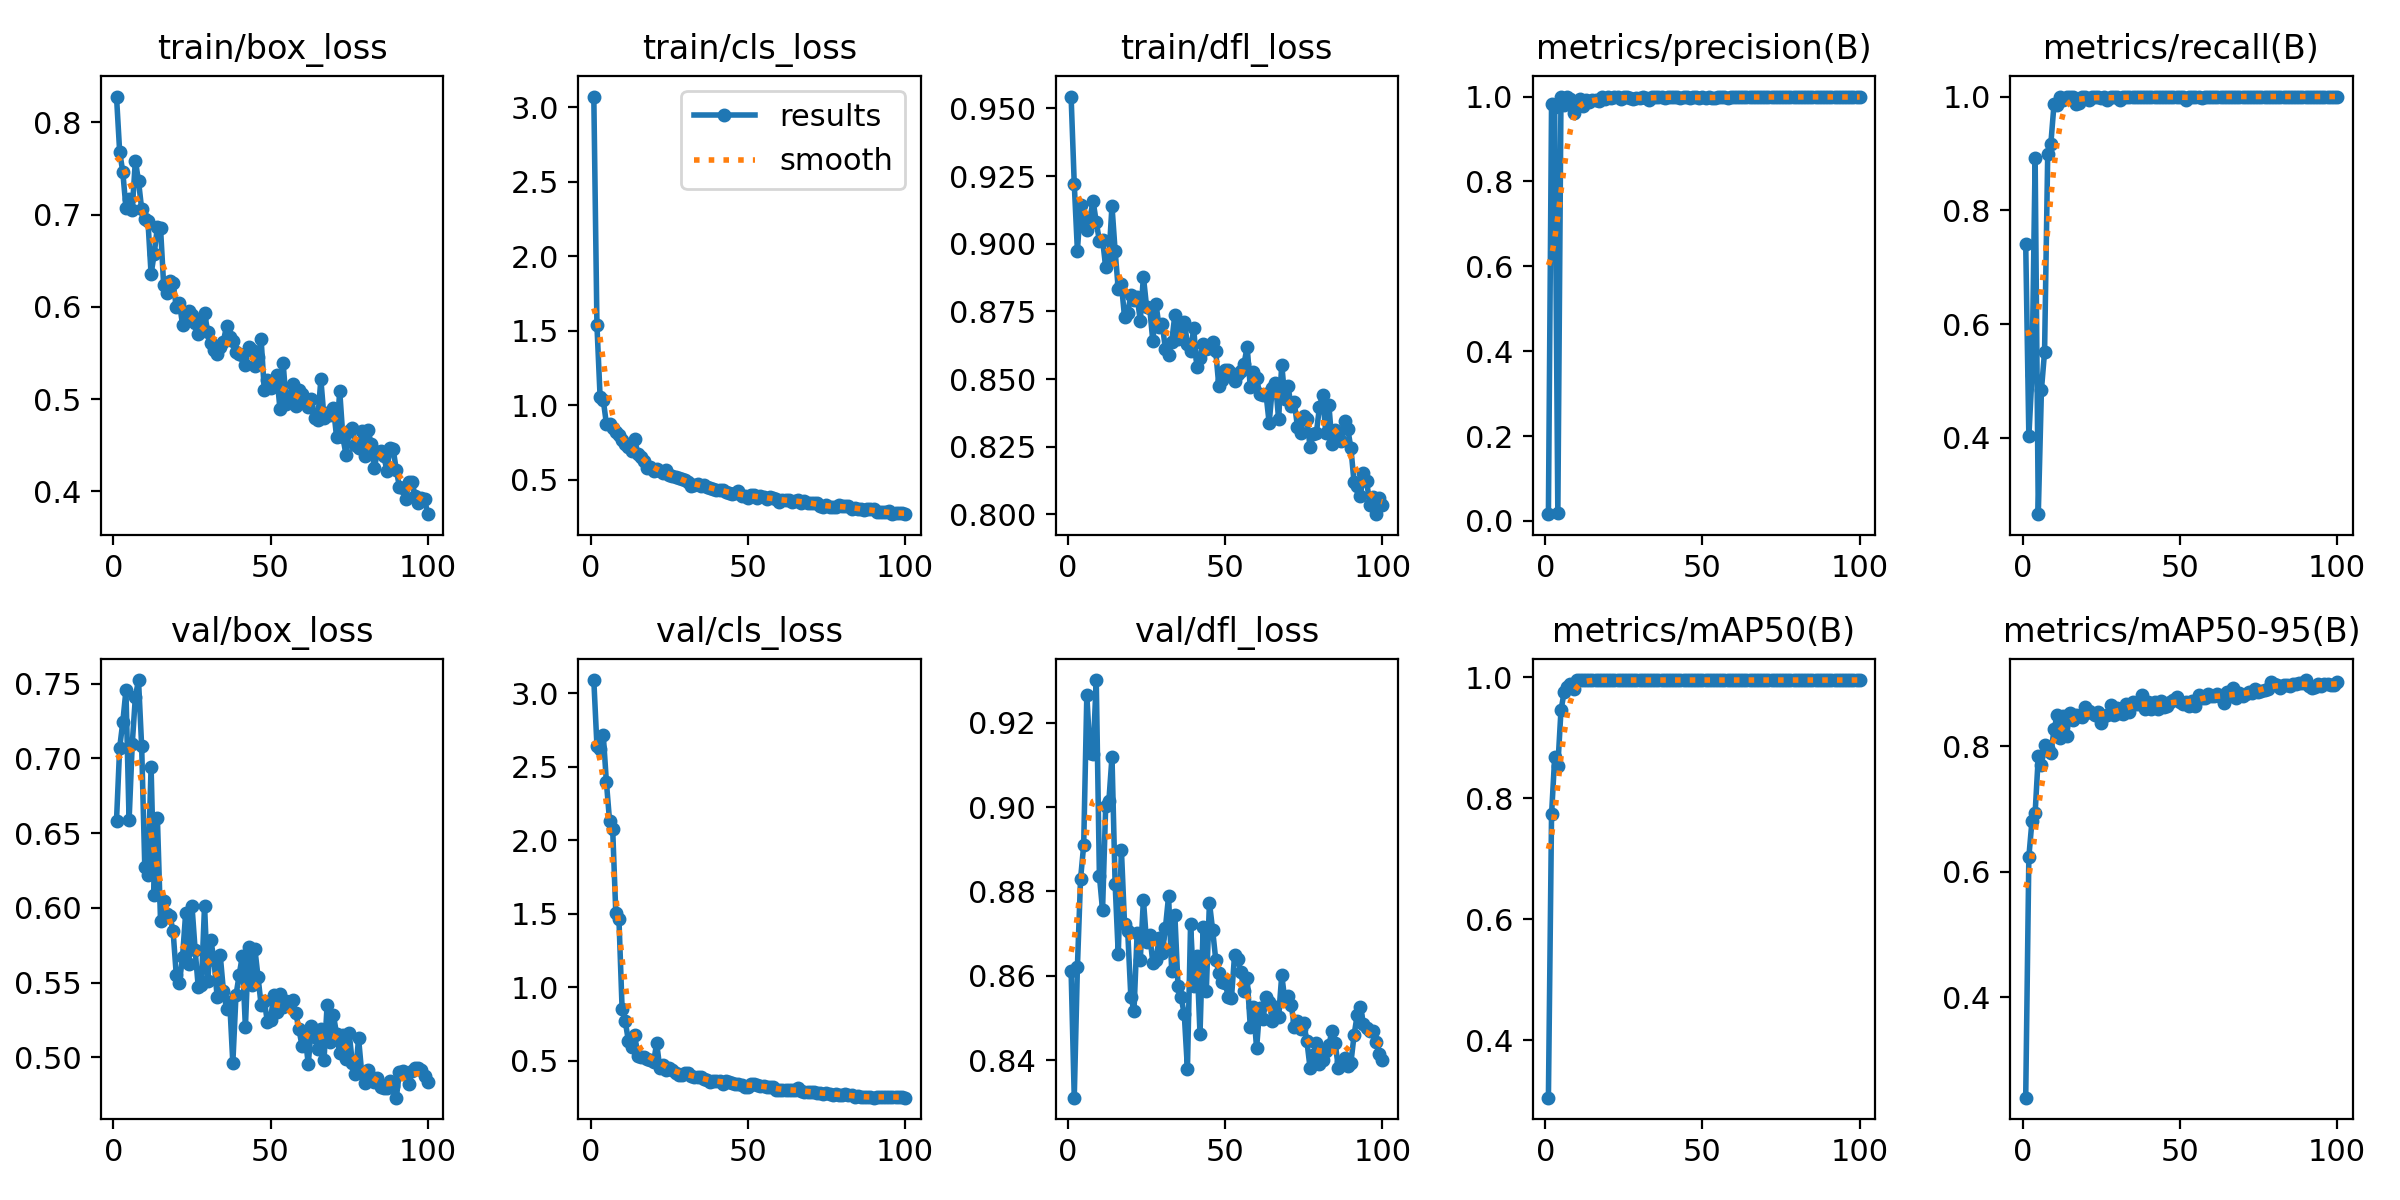

Source data for this figure (header and first rows):
epoch, time, train/box_loss, train/cls_loss, train/dfl_loss, metrics/precision(B), metrics/recall(B), metrics/mAP50(B), metrics/mAP50-95(B), val/box_loss, val/cls_loss, val/dfl_loss, lr/pg0, lr/pg1, lr/pg2
1, 124.1, 0.8281, 3.071, 0.9544, 0.01579, 0.7416, 0.3052, 0.2397, 0.6584, 3.09, 0.8611, 0.0001667, 0.0001667, 0.0001667
2, 256.1, 0.7684, 1.535, 0.9221, 0.9828, 0.4028, 0.7732, 0.6239, 0.707, 2.642, 0.8312, 0.0003466, 0.0003466, 0.0003466
3, 382.8, 0.7461, 1.056, 0.8975, 0.9756, 0.5115, 0.8679, 0.6814, 0.7242, 2.619, 0.862, 0.0005229, 0.0005229, 0.0005229
4, 478.8, 0.7077, 1.036, 0.9143, 0.01918, 0.8915, 0.8531, 0.6942, 0.7456, 2.72, 0.8829, 0.0006955, 0.0006955, 0.0006955
5, 568.6, 0.7174, 0.8761, 0.9073, 1, 0.2661, 0.945, 0.784, 0.6584, 2.398, 0.8909, 0.0008645, 0.0008645, 0.0008645
6, 669, 0.7053, 0.8721, 0.905, 0.9789, 0.4846, 0.975, 0.7706, 0.7094, 2.135, 0.9265, 0.00103, 0.00103, 0.00103
7, 780.4, 0.7586, 0.8496, 0.9096, 1, 0.5515, 0.9835, 0.8016, 0.7411, 2.077, 0.9127, 0.001192, 0.001192, 0.001192
8, 897.1, 0.7363, 0.8172, 0.9157, 0.9933, 0.8986, 0.988, 0.7967, 0.7524, 1.503, 0.9126, 0.00135, 0.00135, 0.00135
9, 983.9, 0.7062, 0.7993, 0.908, 0.9619, 0.9174, 0.9798, 0.7887, 0.708, 1.463, 0.9301, 0.001504, 0.001504, 0.001504
10, 1071, 0.6955, 0.7638, 0.9011, 0.9851, 0.9861, 0.9945, 0.8271, 0.627, 0.8527, 0.8837, 0.001518, 0.001518, 0.001518
11, 1157, 0.6931, 0.74, 0.9015, 0.9936, 0.9859, 0.9946, 0.8494, 0.6218, 0.7688, 0.8756, 0.001502, 0.001502, 0.001502
12, 1243, 0.6355, 0.7205, 0.8914, 0.9788, 1, 0.9946, 0.8138, 0.6943, 0.6366, 0.9002, 0.001485, 0.001485, 0.001485
13, 1330, 0.6578, 0.6907, 0.8944, 0.9913, 0.9931, 0.9948, 0.8478, 0.6088, 0.5968, 0.9013, 0.001469, 0.001469, 0.001469
14, 1430, 0.6865, 0.7728, 0.914, 0.9881, 1, 0.9949, 0.8169, 0.6604, 0.6745, 0.9119, 0.001452, 0.001452, 0.001452
15, 1519, 0.6857, 0.6744, 0.8974, 0.9917, 0.9988, 0.9949, 0.854, 0.5915, 0.5359, 0.8819, 0.001436, 0.001436, 0.001436
16, 1606, 0.6234, 0.6497, 0.8833, 0.9915, 0.9988, 0.9949, 0.8417, 0.6043, 0.5268, 0.8651, 0.001419, 0.001419, 0.001419
17, 1696, 0.6147, 0.6231, 0.8851, 0.9895, 0.9873, 0.9947, 0.8501, 0.5962, 0.5238, 0.8899, 0.001403, 0.001403, 0.001403
18, 1796, 0.628, 0.581, 0.8729, 1, 0.9895, 0.995, 0.8478, 0.5944, 0.5133, 0.8722, 0.001386, 0.001386, 0.001386
19, 1894, 0.6263, 0.5821, 0.8745, 0.9936, 0.9994, 0.9949, 0.8467, 0.5844, 0.5086, 0.8707, 0.00137, 0.00137, 0.00137
20, 2011, 0.5998, 0.5608, 0.881, 0.9984, 1, 0.995, 0.8624, 0.5554, 0.4908, 0.8551, 0.001353, 0.001353, 0.001353
21, 2109, 0.6047, 0.5703, 0.8791, 0.9977, 0.9931, 0.9949, 0.8568, 0.5496, 0.62, 0.8518, 0.001337, 0.001337, 0.001337
22, 2208, 0.5807, 0.5604, 0.8805, 0.999, 1, 0.995, 0.8535, 0.5671, 0.4488, 0.8701, 0.00132, 0.00132, 0.00132
23, 2315, 0.5897, 0.5456, 0.8716, 0.9988, 1, 0.995, 0.8504, 0.5967, 0.4702, 0.8638, 0.001304, 0.001304, 0.001304
24, 2415, 0.5955, 0.5681, 0.8879, 0.995, 0.9991, 0.995, 0.8543, 0.5622, 0.4366, 0.878, 0.001287, 0.001287, 0.001287
25, 2518, 0.5913, 0.5337, 0.8768, 0.999, 0.9981, 0.995, 0.8373, 0.6015, 0.4531, 0.8679, 0.001271, 0.001271, 0.001271
26, 2617, 0.582, 0.5271, 0.8762, 0.9992, 0.9992, 0.995, 0.8486, 0.5721, 0.4364, 0.8697, 0.001254, 0.001254, 0.001254
27, 2721, 0.5706, 0.5175, 0.8639, 0.9974, 0.9938, 0.995, 0.8509, 0.547, 0.4155, 0.8631, 0.001238, 0.001238, 0.001238
28, 2824, 0.5873, 0.5097, 0.8776, 0.9951, 0.9994, 0.995, 0.8663, 0.5484, 0.4042, 0.8639, 0.001221, 0.001221, 0.001221
29, 2918, 0.593, 0.5081, 0.8693, 0.9958, 0.9995, 0.995, 0.8509, 0.6015, 0.4055, 0.8689, 0.001205, 0.001205, 0.001205
30, 3022, 0.5732, 0.4951, 0.8702, 0.9958, 0.9994, 0.995, 0.8616, 0.5511, 0.4204, 0.8653, 0.001188, 0.001188, 0.001188
31, 3133, 0.5603, 0.4844, 0.8611, 0.9982, 0.9931, 0.9949, 0.8539, 0.5784, 0.4169, 0.8714, 0.001172, 0.001172, 0.001172
32, 3257, 0.5528, 0.4573, 0.859, 0.9971, 0.9995, 0.995, 0.8521, 0.5653, 0.3971, 0.8789, 0.001155, 0.001155, 0.001155
33, 3353, 0.5488, 0.4647, 0.8638, 0.9916, 0.9994, 0.9946, 0.8673, 0.5406, 0.3879, 0.8612, 0.001139, 0.001139, 0.001139
34, 3461, 0.5564, 0.4716, 0.8737, 0.9984, 0.999, 0.995, 0.8543, 0.5682, 0.3904, 0.8744, 0.001122, 0.001122, 0.001122
35, 3573, 0.5624, 0.4583, 0.8648, 0.9983, 0.9995, 0.995, 0.8708, 0.5446, 0.3898, 0.8577, 0.001106, 0.001106, 0.001106
36, 3684, 0.5793, 0.4632, 0.8698, 0.9987, 1, 0.995, 0.8674, 0.5324, 0.3786, 0.8549, 0.001089, 0.001089, 0.001089
37, 3784, 0.5669, 0.4521, 0.8713, 0.9983, 1, 0.995, 0.8681, 0.5373, 0.3692, 0.8509, 0.001073, 0.001073, 0.001073
38, 3889, 0.5629, 0.4467, 0.8629, 0.9973, 0.9997, 0.995, 0.8813, 0.4961, 0.3528, 0.838, 0.001056, 0.001056, 0.001056
39, 3997, 0.5508, 0.4363, 0.8604, 0.9986, 0.9992, 0.995, 0.8601, 0.5414, 0.3642, 0.8723, 0.00104, 0.00104, 0.00104
40, 4106, 0.5493, 0.4314, 0.8687, 0.9994, 0.9995, 0.995, 0.8704, 0.5549, 0.3625, 0.8577, 0.001023, 0.001023, 0.001023
41, 4211, 0.5483, 0.4329, 0.8543, 0.9996, 0.9999, 0.995, 0.8603, 0.5675, 0.3651, 0.8648, 0.001007, 0.001007, 0.001007
42, 4324, 0.5364, 0.4293, 0.8579, 0.9985, 0.9998, 0.995, 0.8715, 0.52, 0.3415, 0.8462, 0.0009904, 0.0009904, 0.0009904
43, 4450, 0.5569, 0.4193, 0.863, 0.9977, 0.9997, 0.995, 0.8592, 0.5741, 0.3651, 0.8717, 0.0009739, 0.0009739, 0.0009739
44, 4554, 0.5532, 0.41, 0.8613, 0.9989, 0.9997, 0.995, 0.8724, 0.5487, 0.357, 0.8564, 0.0009574, 0.0009574, 0.0009574
45, 4657, 0.5354, 0.4072, 0.8615, 0.9978, 0.9996, 0.995, 0.8636, 0.5727, 0.3496, 0.8774, 0.0009409, 0.0009409, 0.0009409
46, 4754, 0.5451, 0.4094, 0.8637, 0.9969, 0.9995, 0.995, 0.864, 0.5541, 0.3458, 0.871, 0.0009244, 0.0009244, 0.0009244
47, 4848, 0.5648, 0.4241, 0.8603, 0.998, 1, 0.995, 0.8711, 0.535, 0.3456, 0.8639, 0.0009078, 0.0009078, 0.0009078
48, 4955, 0.5101, 0.3921, 0.8473, 0.998, 0.9998, 0.995, 0.8738, 0.5378, 0.336, 0.8608, 0.0008913, 0.0008913, 0.0008913
49, 5053, 0.5207, 0.3895, 0.8496, 0.9977, 0.9998, 0.995, 0.8784, 0.5237, 0.321, 0.8585, 0.0008748, 0.0008748, 0.0008748
50, 5168, 0.5124, 0.3796, 0.8535, 0.9984, 0.9997, 0.995, 0.8709, 0.5252, 0.324, 0.8584, 0.0008583, 0.0008583, 0.0008583
51, 5268, 0.5138, 0.3987, 0.8535, 0.996, 0.9995, 0.995, 0.8684, 0.5414, 0.343, 0.855, 0.0008418, 0.0008418, 0.0008418
52, 5364, 0.5261, 0.3946, 0.8522, 0.9988, 0.9931, 0.9949, 0.8711, 0.5304, 0.3438, 0.8547, 0.0008253, 0.0008253, 0.0008253
53, 5458, 0.4887, 0.3774, 0.8493, 0.9959, 0.9994, 0.995, 0.8638, 0.5424, 0.3329, 0.8651, 0.0008088, 0.0008088, 0.0008088
54, 5550, 0.5391, 0.3909, 0.8518, 0.9968, 0.9995, 0.995, 0.8731, 0.5338, 0.3268, 0.864, 0.0007923, 0.0007923, 0.0007923
55, 5651, 0.4948, 0.3858, 0.8529, 0.9989, 0.9996, 0.995, 0.865, 0.5376, 0.3264, 0.861, 0.0007758, 0.0007758, 0.0007758
56, 5747, 0.5019, 0.3711, 0.8556, 0.9994, 0.9984, 0.995, 0.8814, 0.5357, 0.3231, 0.8563, 0.0007593, 0.0007593, 0.0007593
57, 5851, 0.5169, 0.3832, 0.8619, 0.9994, 0.9978, 0.995, 0.8767, 0.5381, 0.3246, 0.8596, 0.0007428, 0.0007428, 0.0007428
58, 5986, 0.4926, 0.3755, 0.8469, 0.9968, 0.9994, 0.995, 0.8775, 0.5299, 0.3188, 0.8479, 0.0007263, 0.0007263, 0.0007263
59, 6099, 0.5101, 0.3695, 0.8525, 0.9991, 1, 0.995, 0.883, 0.5191, 0.302, 0.8526, 0.0007098, 0.0007098, 0.0007098
60, 6212, 0.5057, 0.3536, 0.8505, 0.999, 1, 0.995, 0.8807, 0.5078, 0.3044, 0.8428, 0.0006933, 0.0006933, 0.0006933
... 40 more rows
